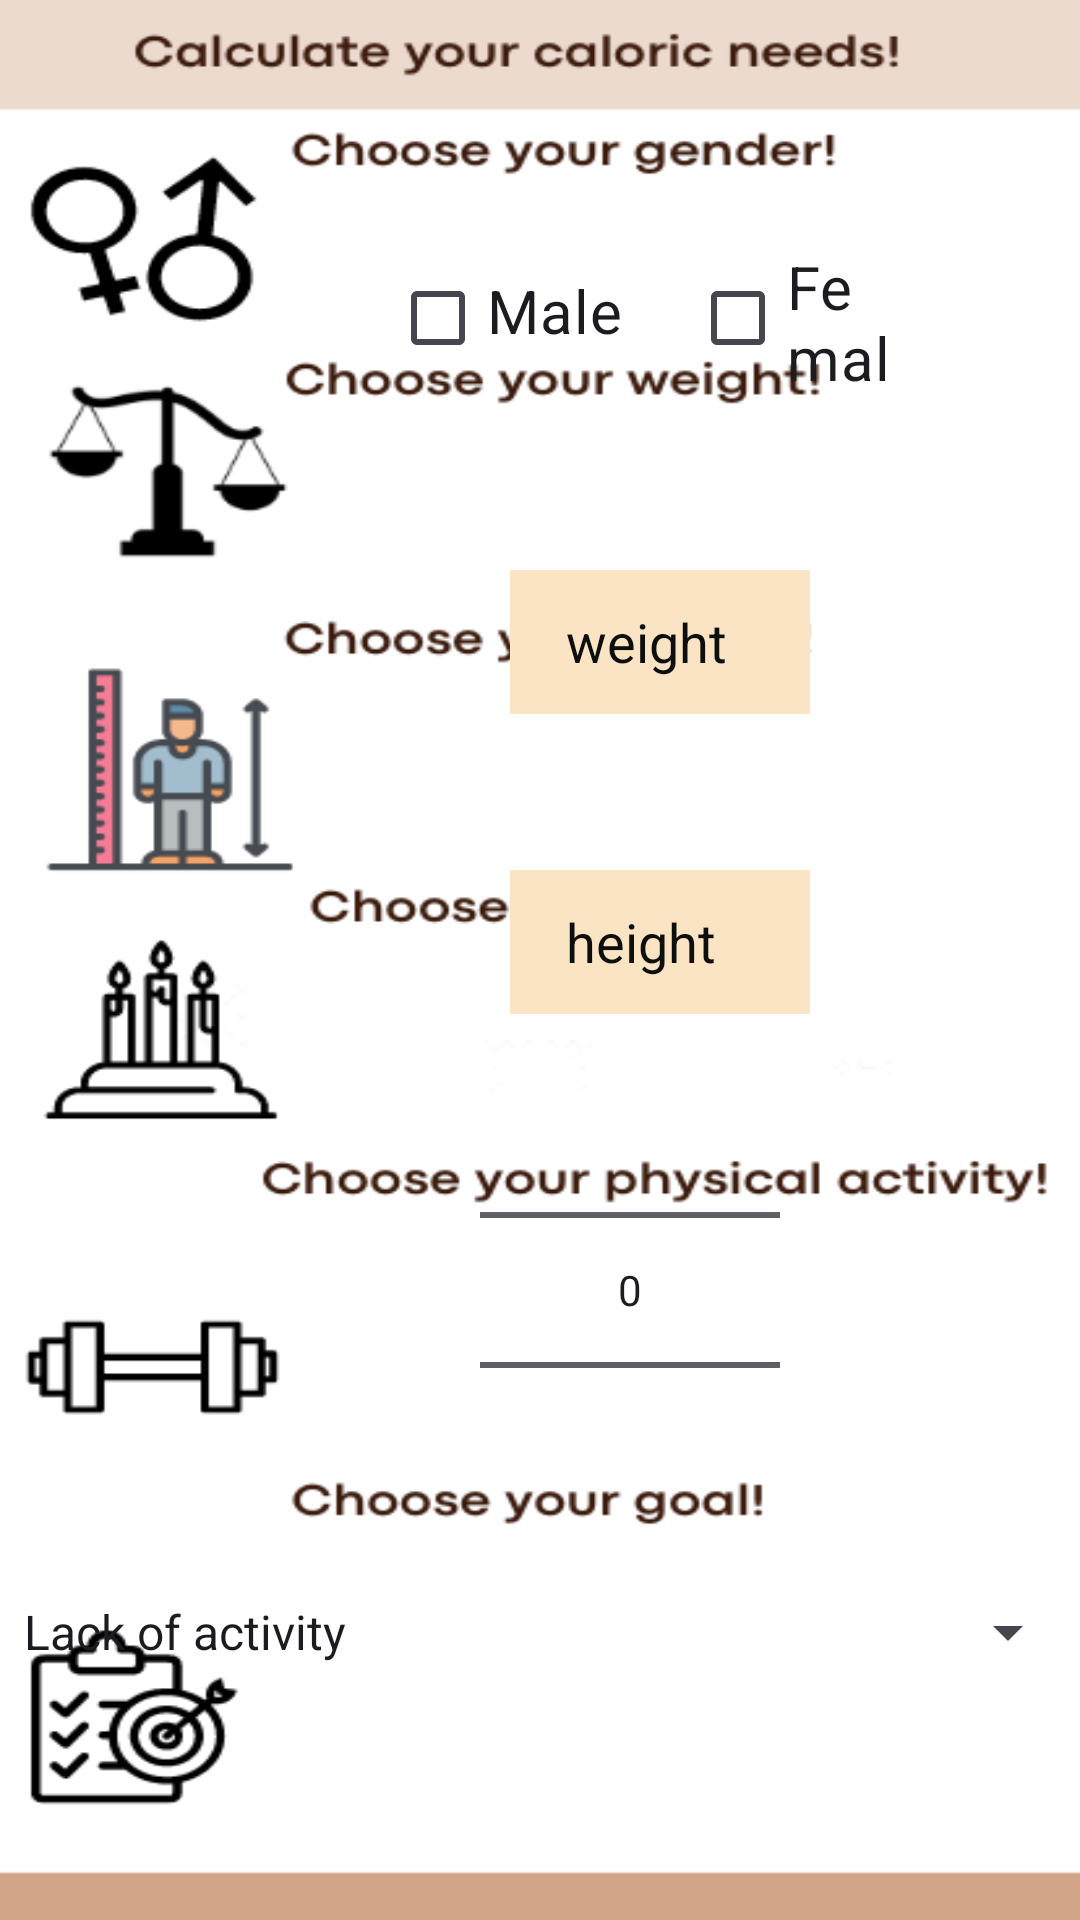

Reconstruct the res/layout file that produces this screen, plus the resources it refers to.
<!-- AndroidManifest.xml: application theme Theme.Zadaniezajecia2 -->
<!-- res/layout/activity_main6.xml -->
<?xml version="1.0" encoding="utf-8"?>
<RelativeLayout xmlns:android="http://schemas.android.com/apk/res/android"
    xmlns:app="http://schemas.android.com/apk/res-auto"
    xmlns:tools="http://schemas.android.com/tools"
    android:layout_width="match_parent"
    android:layout_height="match_parent"
    android:background="@drawable/background6"
    tools:context=".CaloriesCalculatorActivity">

    <CheckBox
        android:id="@+id/checkBox1"
        android:layout_width="250dp"
        android:layout_height="48dp"
        android:layout_marginStart="130dp"
        android:layout_marginTop="90dp"
        android:layout_marginEnd="50dp"
        android:layout_marginBottom="100dp"
        android:gravity="left"
        android:text="Male"
        android:textSize="20dp"
        android:contentDescription="Checkbox for selecting gender: Male" />

    <CheckBox
        android:id="@+id/checkBox2"
        android:layout_width="160dp"
        android:layout_height="48dp"
        android:layout_marginStart="230dp"
        android:layout_marginTop="82dp"
        android:layout_marginEnd="60dp"
        android:layout_marginBottom="60dp"
        android:text="Female"
        android:textSize="20dp"
        android:contentDescription="Checkbox for selecting gender: Female" />

    <EditText
        android:id="@+id/weight"
        android:layout_width="100dp"
        android:layout_height="48dp"
        android:layout_marginStart="170dp"
        android:layout_marginTop="190dp"
        android:background="#FAE4C4"
        android:drawablePadding="20dp"
        android:hint="  weight"
        android:padding="10dp"
        android:textColor="@color/black"
        android:textColorHint="#0D0E0E"
        android:contentDescription="Text field for entering weight" />

    <EditText
        android:id="@+id/height"
        android:layout_width="100dp"
        android:layout_height="48dp"
        android:layout_marginStart="170dp"
        android:layout_marginTop="290dp"
        android:background="#FAE4C4"
        android:drawablePadding="20dp"
        android:hint="  height"
        android:padding="10dp"
        android:textColor="@color/black"
        android:textColorHint="#0D0E0E"
        android:contentDescription="Text field for entering height" />

    <NumberPicker
        android:id="@+id/agePicker"
        android:layout_width="100dp"
        android:layout_height="wrap_content"
        android:layout_marginTop="340dp"
        android:layout_marginStart="160dp"
        android:layout_gravity="center_horizontal"
        android:contentDescription="NumberPicker for selecting age" />

    <Spinner
        android:id="@+id/activityLevelSpinner"
        android:layout_width="match_parent"
        android:layout_height="wrap_content"
        android:layout_below="@id/agePicker"
        android:layout_centerHorizontal="true"
        android:layout_marginTop="0dp"
        android:entries="@array/activity_levels"
        android:minHeight="48dp"
        android:contentDescription="Spinner for selecting activity level" />

    <RadioGroup
        android:id="@+id/activityLevelRadioGroup"
        android:layout_width="wrap_content"
        android:layout_height="wrap_content"
        android:layout_below="@id/activityLevelSpinner"
        android:layout_centerHorizontal="true"
        android:layout_marginStart="0dp"
        android:contentDescription="RadioGroup for selecting activity level options">

    </RadioGroup>
    <Spinner
        android:id="@+id/weightGoalSpinner"
        android:layout_width="match_parent"
        android:layout_height="wrap_content"
        android:layout_below="@id/calculateButton"
        android:layout_centerHorizontal="true"
        android:layout_marginTop="-150dp"
        android:entries="@array/weight_goals"
        android:minHeight="48dp"
        android:contentDescription="Spinner for selecting weight goal" />

    <Button
        android:id="@+id/calculateButton"
        android:layout_width="wrap_content"
        android:layout_height="wrap_content"
        android:layout_below="@id/activityLevelRadioGroup"
        android:layout_centerHorizontal="true"
        android:layout_marginTop="185dp"
        android:text="Calculate"
        android:contentDescription="Button for initiating BMI calculation" />

</RelativeLayout>
<!-- resources referenced by this layout -->
<resources>
  <string-array name="activity_levels">
          <item>Lack of activity</item>
          <item>Light activity</item>
          <item>Average activity</item>
          <item>Large activity</item>
      </string-array>
  <!-- drawable background6: png bitmap (drawable, 57192 bytes) -->
  <style name="Theme.Zadaniezajecia2" parent="Base.Theme.Zadaniezajecia2" />
  <style name="Base.Theme.Zadaniezajecia2" parent="Theme.Material3.DayNight.NoActionBar">
          
          
      </style>
  <!-- not gathered from this repository: default colours our renderer supplied (Android Studio template values) -->
  <color name="black">#FF000000</color>
</resources>
